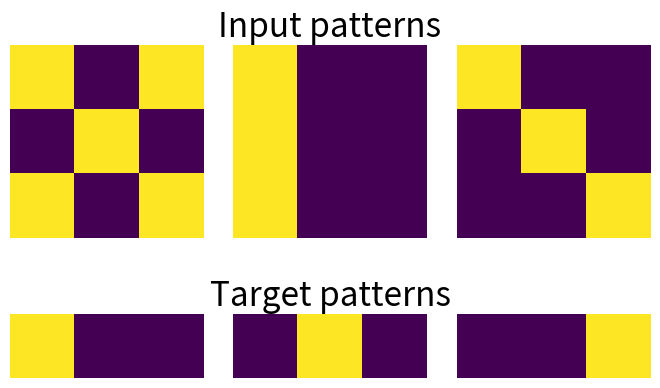
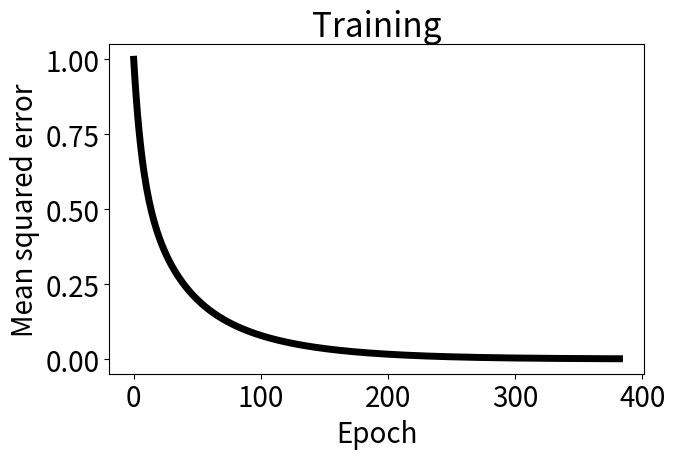
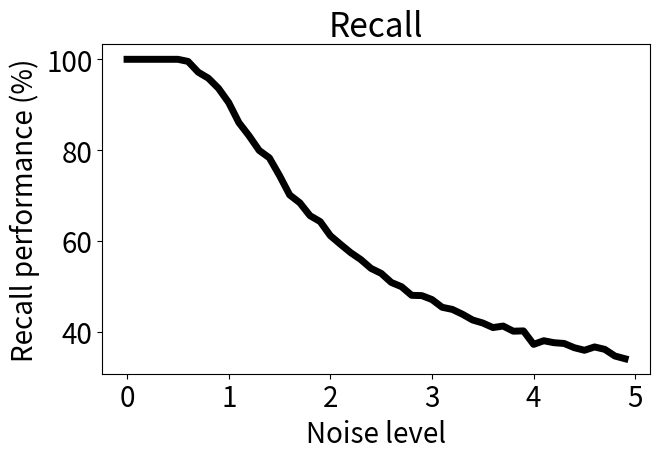

The script that saved these images, in order:
"""Adaptive linear neuron (Adaline) model for supervised machine learning.

Notes
-----
    This script is version v0. It provides the base for all subsequent
    iterations of the project.

Requirements
------------
    See "requirements.txt"
"""

#%% import libraries and modules
import numpy as np  
import random
import matplotlib.pyplot as plt
import os

#%% figure parameters
plt.rcParams['figure.figsize'] = (7,5)
plt.rcParams['font.size']= 20
plt.rcParams['lines.linewidth'] = 5

#%%
class Adaline:
    """Adaline class."""
    
    def __init__(self,
                 num_prototypes=3, input_size=9, activation_threshold=0.5,
                 learning_rate=0.01, min_training_error=0.001,
                 num_repetitions=1000,
                 min_noise_level=0, max_noise_level=5, noise_level_increment=0.1):
        self.num_prototypes = num_prototypes
        self.input_size = input_size
        self.activation_threshold = activation_threshold
        self.learning_rate = learning_rate
        self.min_training_error = min_training_error
        self.num_repetitions = num_repetitions
        self.min_noise_level = min_noise_level
        self.max_noise_level = max_noise_level
        self.noise_level_increment = noise_level_increment
        
    def make_inputs(self):
        """Create input patterns."""
        input_patterns = np.zeros([self.num_prototypes, self.input_size])
        for prototype_index in range(self.num_prototypes):
            input_patterns[prototype_index,::prototype_index+self.num_prototypes-1] = 1
        
        return input_patterns
    
    def make_targets(self):
        """Create target patterns."""
        target_patterns = np.eye(self.num_prototypes)
        
        return target_patterns
    
    def step_function(self, activation):
        """Apply step function as activation function."""
        activation[activation >= self.activation_threshold] = 1 # if activation >= threshold, give 1
        activation[activation < self.activation_threshold] = 0 # if activation < threshold, give 0
        
        return activation
    
    def initialize_connection_weights(self):
        """Initialize connection weights."""
        weights = np.zeros([self.num_prototypes, self.input_size])
        
        return weights
    
    def train_model(self, input_patterns, target_patterns):
        """Train the model to learn associations between input patterns and corresponding target patterns."""
        # create empty list for storing mean squared errors
        mean_squared_error_list = []                                                
        # set place holder array for squared error computation
        squared_error_list = np.ones(self.num_prototypes)                                
        # initialize connection weights
        weights = Adaline(self.num_prototypes, self.input_size).initialize_connection_weights()
        # initialize iteration index
        iteration_index = 0
        
        while np.mean(squared_error_list) > self.min_training_error:
            # generation list of random samples                                        
            random_sample = random.sample(range(self.num_prototypes), self.num_prototypes)      
            # initialize sample index
            sample_index = 0                                                        
            
            while sample_index < len(random_sample):      
                # random selection of input pattern                                         
                input_vector = input_patterns[random_sample[sample_index]]
                # random selection of corresponding target pattern
                actual_target = target_patterns[random_sample[sample_index]]
                # compute activation
                obtained_target = np.dot(weights, input_vector)
                # compute error
                error = actual_target - obtained_target
                # compute squared error
                squared_error_list[sample_index] = np.dot(error, error)
                # update connection weights
                weights += self.learning_rate * np.transpose([error]) * input_vector
                # increment sample index
                sample_index += 1
            
            # compute mean squared error
            mean_squared_error_list.append(np.mean(squared_error_list))
            # increment iteration index
            iteration_index +=1
        
        return weights, mean_squared_error_list

    def test_model(self, input_patterns, target_patterns, weights):
        """Test model performance over input patterns with added noise."""
        # specify noise levels
        noise_levels = np.arange(self.min_noise_level, self.max_noise_level, self.noise_level_increment)                     
        # preallocate squared error performance
        squared_error_performance = np.zeros(self.num_prototypes)
        # create empty list for storing recall performance
        recall_performance = []
        
        for noise_index in range(len(noise_levels)):
            # create empty list for storing mean squared error
            mean_squared_error_performance = []
             
            for repetition_count in range(self.num_repetitions):
                # specify uniform noise level
                noise_vector = np.random.uniform(0, noise_levels[noise_index], self.input_size)
                # generate list of random samples
                random_sample = random.sample(range(self.num_prototypes), self.num_prototypes)
                # initialize sample index
                sample_index = 0
                
                while sample_index < len(random_sample): 
                    # random selection of noisy input pattern                                    
                    input_vector = input_patterns[random_sample[sample_index]] + noise_vector
                    # rescale noisy input between 0 and 1
                    input_vector = input_vector/max(input_vector)
                    # compute activation
                    activation = np.dot(weights, input_vector)
                    # apply step function
                    obtained_target = Adaline(self.activation_threshold).step_function(activation)
                    # random selection of corresponding target pattern
                    actual_target = target_patterns[random_sample[sample_index]]
                    # compute error
                    error = actual_target - obtained_target
                    # compute squared error 
                    squared_error_performance[sample_index] = np.dot(error, error)
                    # increment sample index
                    sample_index += 1
                
                # specify squared errors less than 1
                squared_error_performance = np.double(squared_error_performance < 1)
                # compute mean squared error 
                mean_squared_error_performance.append(np.mean(squared_error_performance))
            
            # compute recall performance in percentage
            recall_performance.append(np.mean(mean_squared_error_performance) * 100)
        
        return noise_levels, recall_performance
    
    def plot_inputs_and_targets(self):
        """Plot input and target patterns."""
        fig, ax = plt.subplots(nrows=2, ncols=3)
        ax[0,0].imshow(input_patterns[0].reshape(int(np.sqrt(model.input_size)), int(np.sqrt(model.input_size))))
        ax[0,0].axis('off')

        ax[0,1].imshow(input_patterns[1].reshape(int(np.sqrt(model.input_size)), int(np.sqrt(model.input_size))))
        ax[0,1].axis('off')
        ax[0,1].set_title('Input patterns')

        ax[0,2].imshow(input_patterns[2].reshape(int(np.sqrt(model.input_size)), int(np.sqrt(model.input_size))))
        ax[0,2].axis('off')

        ax[1,0].imshow([target_patterns[0]])
        ax[1,0].axis('off')

        ax[1,1].imshow([target_patterns[1]])
        ax[1,1].axis('off')
        ax[1,1].set_title('Target patterns')

        ax[1,2].imshow([target_patterns[2]])
        ax[1,2].axis('off')
        fig.tight_layout()
        fig.savefig(os.path.join(os.getcwd(), 'figure_1'))
        
    def plot_training_phase(self):
        """Plot training phase."""
        fig, ax = plt.subplots()
        plt.plot(mseList, color='k')    
        plt.xlabel('Epoch')
        plt.ylabel('Mean squared error')
        plt.title('Training')
        plt.tight_layout()
        fig.savefig(os.path.join(os.getcwd(), 'figure_2'))
        
    def plot_recall_performance(self):
        """Plot recall performance."""
        fig, ax = plt.subplots()
        plt.plot(noise_levels, recall_performance, color='k')
        plt.xlabel('Noise level')
        plt.ylabel('Recall performance (%)')    
        plt.title('Recall')
        plt.tight_layout()
        fig.savefig(os.path.join(os.getcwd(), 'figure_3'))

#%% instantiate Adaline class

model = Adaline()

#%% create input and target patterns

input_patterns = model.make_inputs()
target_patterns = model.make_targets()

#%% train and test Adaline model

weights, mseList = model.train_model(input_patterns, target_patterns)
noise_levels, recall_performance = model.test_model(input_patterns, target_patterns, weights)

#%% plot figures

cwd = os.getcwd()                                                               # get current working directory
fileName = 'images'                                                             # specify filename

# filepath and directory specifications
if os.path.exists(os.path.join(cwd, fileName)) == False:                        # if path does not exist
    os.makedirs(fileName)                                                       # create directory with specified filename
    os.chdir(os.path.join(cwd, fileName))                                       # change cwd to the given path
    cwd = os.getcwd()                                                           # get current working directory
else:
    os.chdir(os.path.join(cwd, fileName))                                       # change cwd to the given path
    cwd = os.getcwd()                                                           # get current working directory

model.plot_inputs_and_targets()
model.plot_training_phase()
model.plot_recall_performance()

